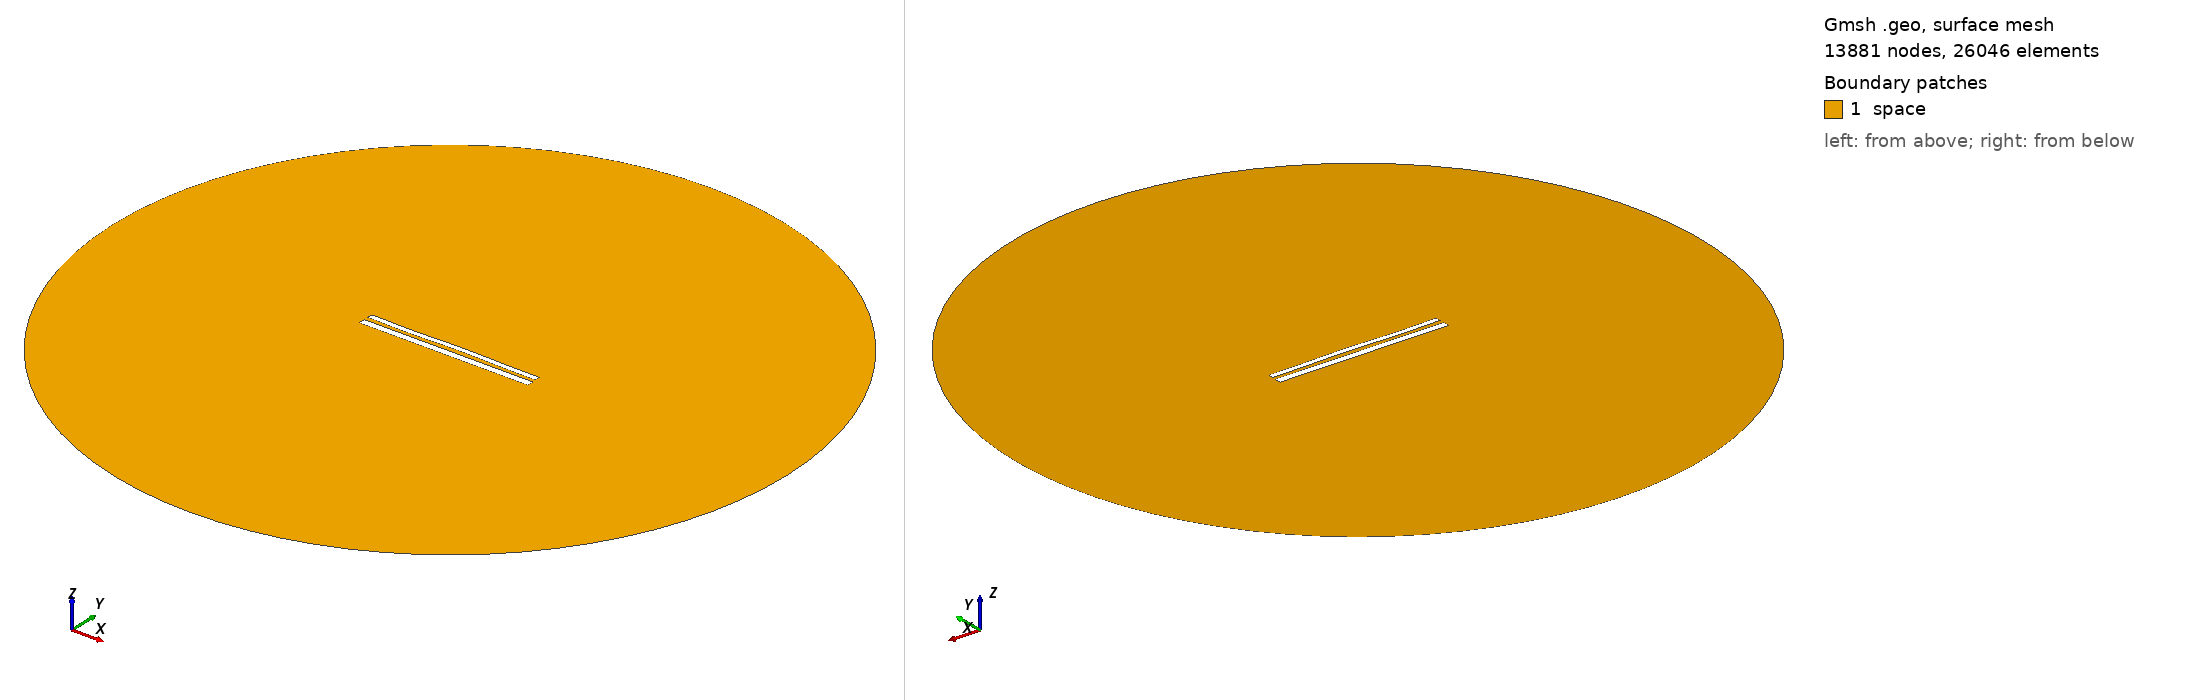

Gmsh geometry script, surface-meshed: 13881 nodes, 26046 surface elements. Boundary patches (legend numbers): 1 space. Left view from above one corner, right view from below the opposite corner. Legend entries are the model's physical surfaces. The drawing asked Gmsh for element sizes between 1% and 20% of the model's largest extent; the script's own settings can give other sizes.

=== 11951.geo (drawn) ===
//---------------------------------------
// Geometry kernel
//---------------------------------------

SetFactory("OpenCASCADE");



//---------------------------------------
// Parameters of the geometry
//---------------------------------------

// Overetch of the upper plate
overetch = 0.375;

// Distance between the plates
distance = 2.5;

// Discretization over the x axis (for the deformation)
nx = 50; 

// Length of the plate
L = 100 - overetch; 

// Number of modes
n = 4; 

// 1st mode coefficient
coeff(1) = -0.15;
beta(1) = 0.596864 * 3.1415926535 / L;

// 2nd mode coefficient
coeff(2) = 0.07499999999999998;
beta(2) = 1.49418 * 3.1415926535 / L;

// 3rd mode coefficient
coeff(3) = -0.15;
beta(3) = 2.50025 * 3.1415926535 / L;

// 4th mode coefficient
coeff(4) = -0.15;
beta(4) = 3.49999 * 3.1415926535 / L;



//---------------------------------------
// Upper plate (deformed rectangle)
//---------------------------------------

// Coordiantes of the upper plate
xmin = -50;
xmax = 50 - overetch;

// Height of the upper plate
yheight = 4 - 2 * overetch;

// Indexes of the points
UpperID[] = {};
LowerID[] = {};
LeftID[] = {};
RightID[] = {};

// Point index
p = 1;

// Horizontal edges
For i In {1:nx}
    x = xmin + (i-1)*(xmax - xmin)/(nx-1);

    y_bottom = distance / 2 + overetch;
    For j In {1:n}
        C = (Cosh(beta(j)*L) + Cos(beta(j)*L)) / (Sinh(beta(j)*L) + Sin(beta(j)*L));
        y_bottom  = y_bottom + coeff(j) * (Cosh(beta(j)*(x+50)) - Cos(beta(j)*(x+50)) - C * (Sinh(beta(j)*(x+50)) - Sin(beta(j)*(x+50))));
    EndFor

    y_top = y_bottom + yheight;

    Point(p) = {x, y_top, 0, 1.0};
    UpperID[i] = p;
    p = p + 1;

    Point(p) = {x, y_bottom, 0, 1.0};
    LowerID[i] = p;
    p = p + 1;
EndFor

// Create point lists
UpperPts[] = {}; LowerPts[] = {};
For i In {1:nx}
  UpperPts[] += {UpperID[i]};
  LowerPts[] += {LowerID[i]};
EndFor

// Build splines
Spline(1) = {UpperPts[]};
Spline(2) = {LowerPts[]};
Line(3) = {LowerPts[nx-1], UpperPts[nx-1]};
Line(4) = {LowerPts[0], UpperPts[0]};

// Build the plane surface
Curve Loop(1) = {2, 3, -1, -4};
Plane Surface(1) = {1};



//---------------------------------------
// Lower plate (rectangle)
//---------------------------------------

// Vertices
Point(1001) = {-50, -1, 0, 1.0};
Point(1002) = { 50, -1, 0, 1.0};
Point(1003) = { 50,  -5, 0, 1.0};
Point(1004) = {-50,  -5, 0, 1.0};

// Edges
Line(5) = {1001, 1002};
Line(6) = {1002, 1003};
Line(7) = {1003, 1004};
Line(8) = {1004, 1001};

// Plane surface
Line Loop(2) = {5, 6, 7, 8};
Plane Surface(2) = {2}; 



//---------------------------------------
// Outer (fictious) boundary
//---------------------------------------

// Points
Point(1005) = {0, 0, 0};       // Center
Point(1006) = {200, 0, 0};     // Start point
Point(1007) = {0, 200, 0};     // 90 degrees
Point(1008) = {-200, 0, 0};    // 180 degrees
Point(1009) = {0, -200, 0};    // 270 degrees

// Circle arcs (each needs start, center, end)
Circle(9) = {1006, 1005, 1007};
Circle(10) = {1007, 1005, 1008};
Circle(11) = {1008, 1005, 1009};
Circle(12) = {1009, 1005, 1006};

// Plane surface for the entire domain
Curve Loop(3) = {9, 10, 11, 12};
Surface(3) = {3};

// Subtract the plates from the whole domain to obtain the actual domain where we want to solve the equations
BooleanDifference{ Surface{3}; Delete; }{ Surface{1}; Surface{2}; Delete; }




//---------------------------------------
// Transfinite Lines/Curves
//---------------------------------------

// Set the number of points on the boundaries
r = 7;

// Plates
Transfinite Curve {1, 2} = 50*r Using Progression 1;
Transfinite Curve {3, 4} = 2*r Using Progression 1;
Transfinite Line {5, 7} = 50*r Using Progression 1;
Transfinite Line {6, 8} = 2*r Using Progression 1;

// Outer boundary
Transfinite Line {9, 10, 11, 12} = 20 Using Progression 1;



//---------------------------------------
// Physical groups
//---------------------------------------                

// Physical curves (boundaries)
Physical Line("force_segment", 10) = {2};
Physical Line("upper_plate", 11) = {1, 3, 4};
Physical Line("lower_plate", 12) = {5, 6, 7, 8};
Physical Line("boundary", 20) = {9, 10, 11, 12};

// Physical Surfaces
Physical Surface("space", 30) = {3};



//---------------------------------------
// 6. Generate the Mesh
//---------------------------------------

// 2D mesh generation
Mesh 2;
